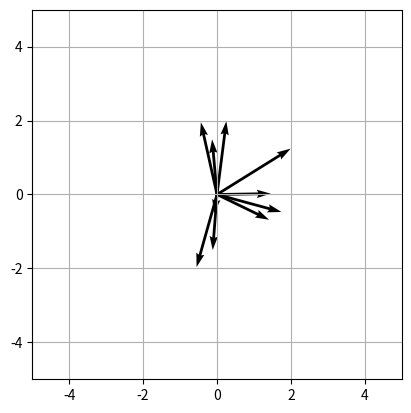

Write Python code to recreate this figure.
import numpy as np
import matplotlib.pyplot as plt

def draw_vectors(mat):
    # mat.shape == (3, N)
    if mat.shape[0] != 3:
        raise ValueError("行列の形は (3, N) にしてください。")

    X = np.zeros((1,N))
    Y = np.zeros((1,N))
    U = mat[0]  # ベクトルの x 成分 (N,)
    V = mat[1]  # ベクトルの y 成分 (N,)

    plt.quiver(X, Y, U, V, angles='xy', scale_units='xy', scale=1)
    plt.gca().set_aspect('equal')
    plt.grid(True)
    plt.xlim(-5, 5)
    plt.ylim(-5, 5)
    plt.show()


N = 10
directions = (np.random.rand(2, N) - 0.5) * 4  # ベクトル成分 (dx, dy)

mat = np.vstack([directions, np.ones((1,N))])  # (4, N)
draw_vectors(mat)
